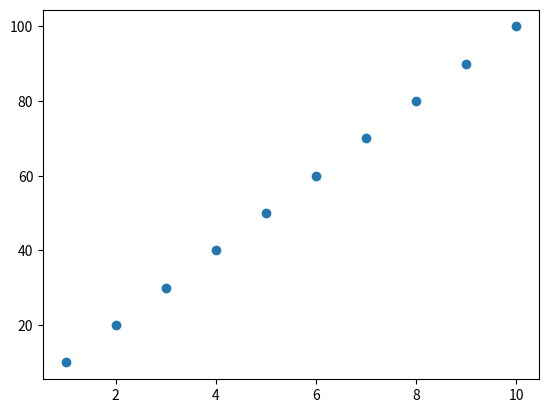

The matplotlib source for this figure:
import matplotlib.pyplot as plt

x = [1, 2, 3, 4, 5, 6, 7, 8, 9, 10]
y = [10, 20, 30, 40, 50, 60, 70, 80, 90, 100]

plt.scatter(x, y)
plt.show()